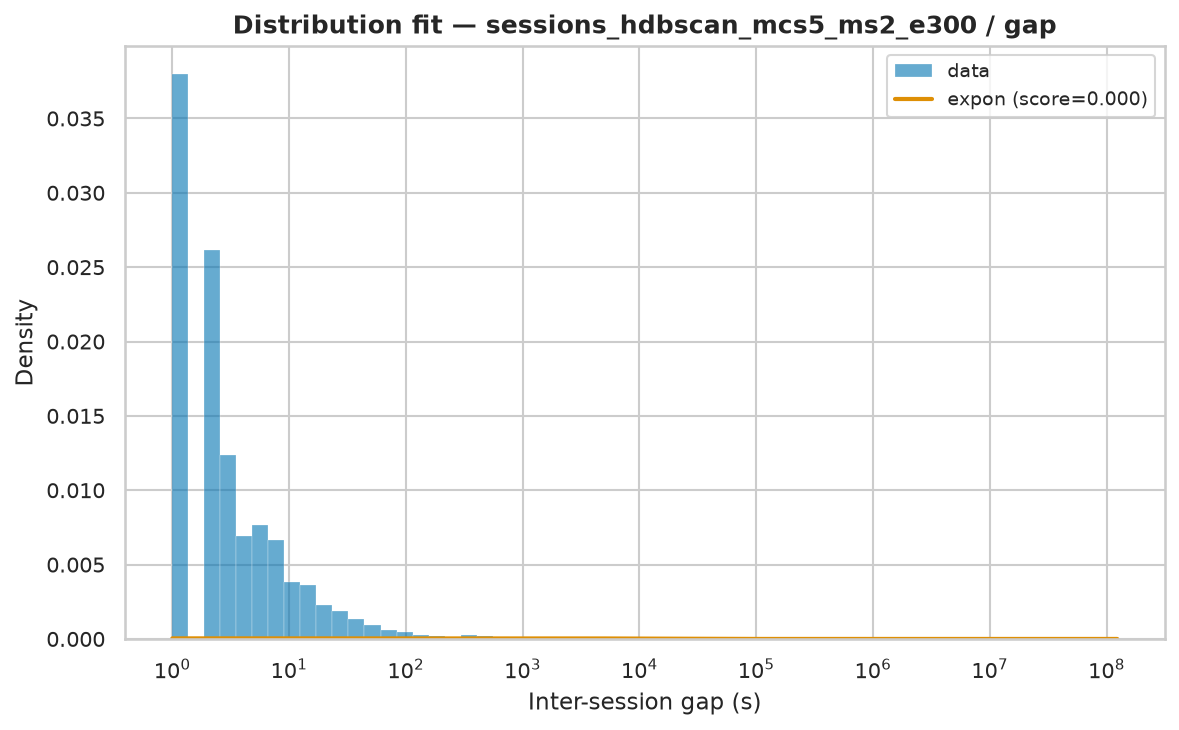

The data file committed next to this chart (first rows):
name	score	bootstrap_score	bootstrap_pass	loc	scale	arg
expon	6.756293923684778e-09	0.0	False	1.0	25454	()
lognorm	7.514603623524e-09	0.0	False	0.9829	1827	(np.float64(3.370468191247522),)
fisk	7.613154764991365e-09	0.0	False	1	1043	(np.float64(0.5341386072474751),)
lomax	7.858936439098825e-09	0.0	False	1	177.2	(np.float64(0.32650999611603393),)
pareto	7.85901542921376e-09	0.0	False	-176.2	177.2	(np.float64(0.32647107793697255),)
genpareto	7.85901960498376e-09	0.0	False	1	542.7	(np.float64(3.063077388414446),)
weibull_min	7.868643058914417e-09	0.0	False	1	123.4	(np.float64(0.21726637408570787),)
gamma	8.107678795559824e-09	0.0	False	123344434	1.3476048632256983e-17	(np.float64(0.00010282439324348051),)
